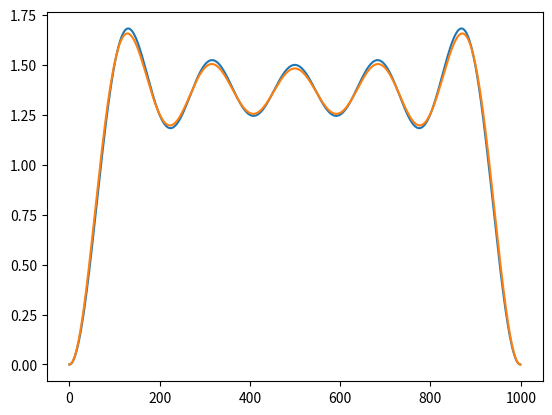

Write the Python code that produced this figure.
import numpy as np
import matplotlib.pyplot as plt

L=8.0
Np=1000
Norb = 5
lamb = 8
maxiter = 200
Nbasis = 100
x = np.linspace(0,L,Np)
dx = x[1]-x[0]
initrho = np.zeros(Np)

for i in range(1,Norb+1):
    initrho[:]+=2*2.0/L*np.sin(i*x[:]*np.pi/L)**2.0
print(np.sum(initrho)*dx)

def integrate(f):
    return np.sum(f)*dx
def basis_function(i):
    return np.sqrt(2.0/L)*np.sin((i+1)*x[:]*np.pi/L)
def normalized_orbital_density(vec):
    phi = np.zeros(Np)
    for i in range(Nbasis):
        phi[:] += vec[i]*basis_function(i)
    orbdens = phi[:]**2
    
    return 2*orbdens
def hamiltonian(rho):
    H = np.zeros((Nbasis,Nbasis))
    for i in range(Nbasis):
        H[i,i] = ((i+1)**2*np.pi**2)/(2*L)

    for i in range(Nbasis):
        for j in range(Nbasis):
            pot = lamb*0.25*rho[:]
            b1 = basis_function(i)
            b2 = basis_function(j)
            H[i,j] += integrate(b1*pot*b2)

    return H
def get_density(vec):
    newdensity = np.zeros(Np)
    for i in range(Norb):
        orbrho=normalized_orbital_density(vec[:,i])
        newdensity+=orbrho
    return newdensity
def rhodiff(prevrho,rho):
    return integrate((prevrho-rho)**2)
rho = initrho
prevrho = initrho
alpha = 0.1


for i in range(maxiter):
    H = hamiltonian(rho)
    #print(H)
    energies,vec=np.linalg.eigh(H)

    newrho = get_density(vec[:,0:Norb])
    
    if rhodiff(prevrho,newrho) < 1e-5:
        print("woo!")
        break
    rho = (1-alpha)*prevrho+alpha*newrho
    prevrho=rho
    print("iteration ",i,energies[0])
print(dx*np.sum(rho))
plt.plot(initrho)
plt.plot(rho)
plt.show()
    